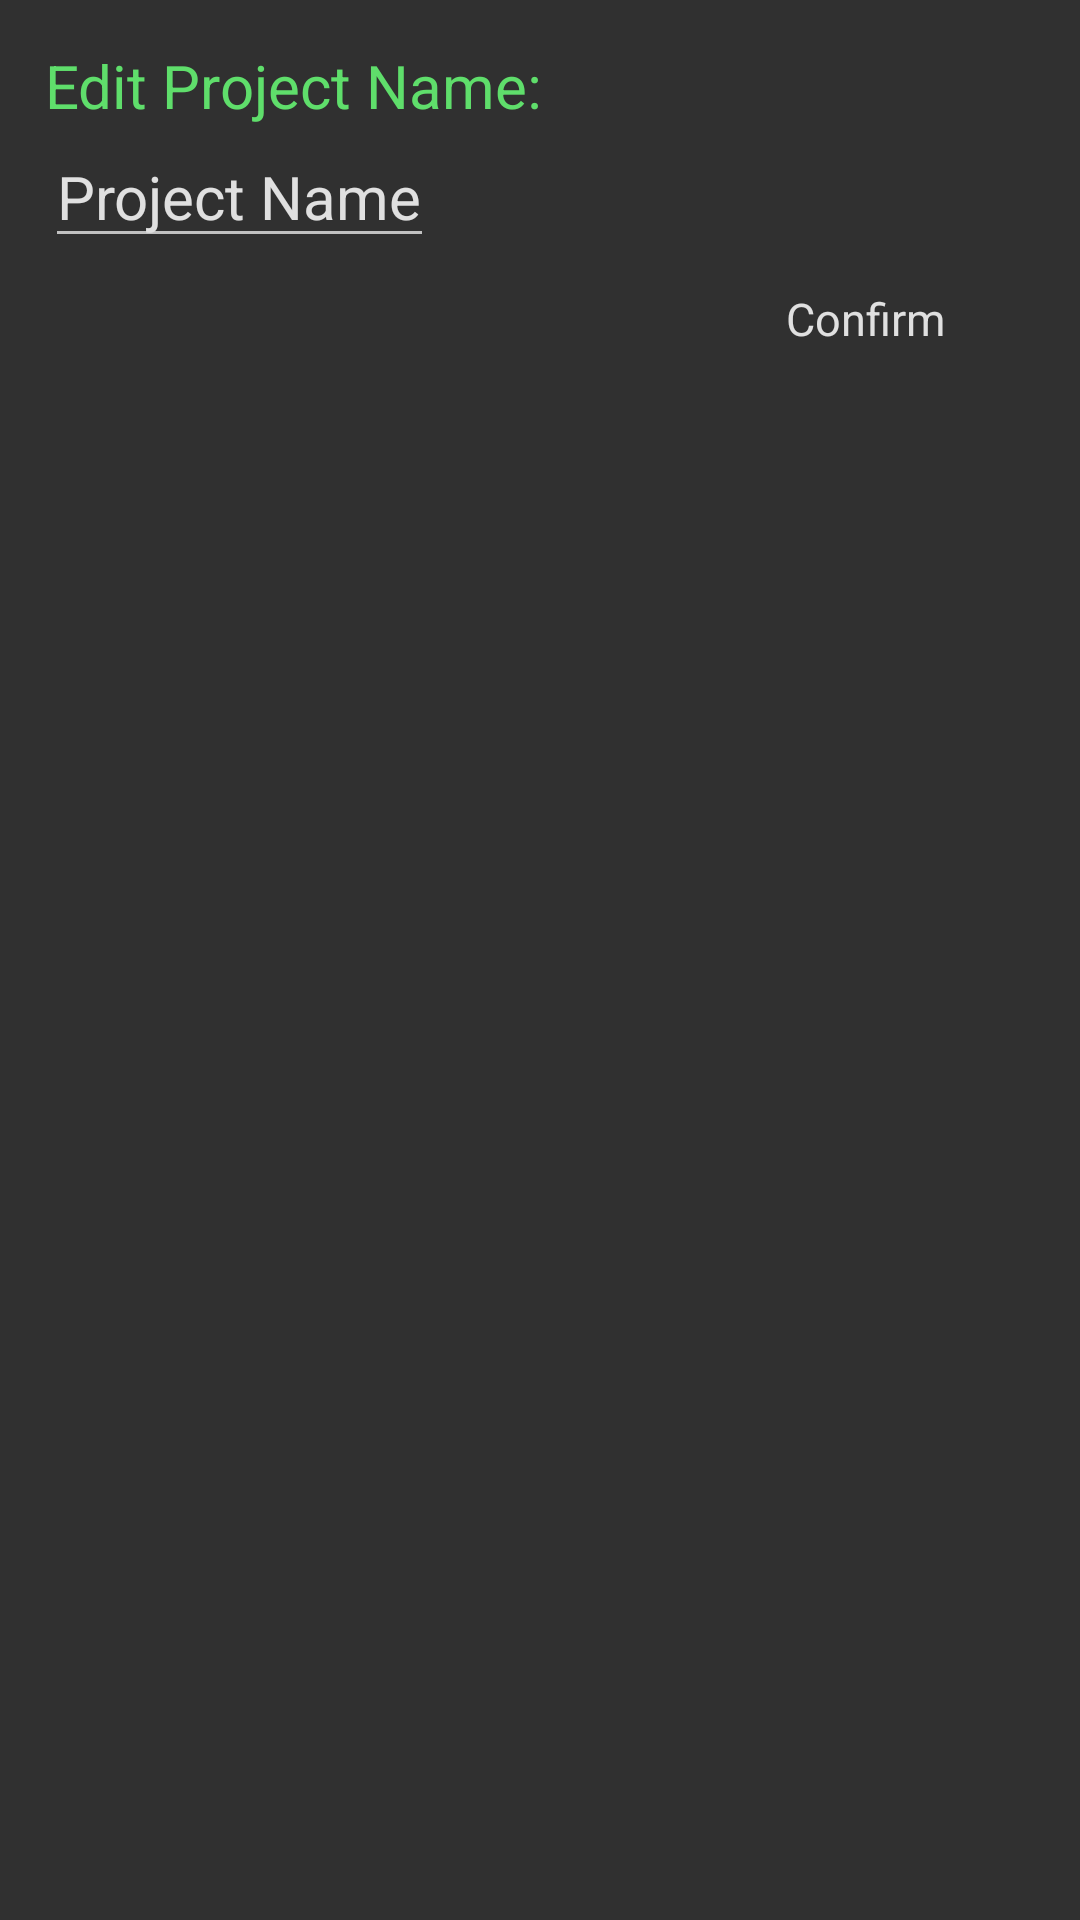

Android layout source for this screen:
<!-- AndroidManifest.xml: application theme Theme.AppCompat.NoActionBar -->
<!-- res/layout/dialog_editname.xml -->
<?xml version="1.0" encoding="utf-8"?>
<RelativeLayout xmlns:android="http://schemas.android.com/apk/res/android"
                android:layout_width="230dp"
                android:layout_height="wrap_content"
                android:padding="15dp">

    <TextView
        android:layout_width="wrap_content"
        android:layout_height="wrap_content"
        android:layout_marginRight="10dp"
        android:text="Edit Project Name:"
        android:textSize="20sp"
        android:textColor="@color/colorAccent"
        android:id="@+id/Title"/>

    <EditText
        android:layout_width="wrap_content"
        android:layout_height="wrap_content"
        android:textSize="20sp"
        android:textColor="@color/Gray300"
        android:text="Project Name"
        android:layout_alignParentLeft="true"
        android:layout_marginTop="0dp"
        android:id="@+id/NameField"
        android:layout_below="@+id/Title"/>

        <TextView
            android:layout_width="wrap_content"
            android:layout_height="wrap_content"
            android:textSize="15sp"
            android:textColor="@color/Gray300"
            android:text="Confirm"
            android:layout_alignParentRight="true"
            android:layout_marginTop="10dp"
            android:layout_marginLeft="10dp"
            android:layout_marginBottom="10dp"
            android:layout_marginRight="30dp"
            android:id="@+id/dialogConfirm"
            android:layout_below="@+id/NameField"/>


</RelativeLayout>
<!-- resources referenced by this layout -->
<resources>
  <color name="Gray300">#E0E0E0</color>
  <color name="colorAccent">#5fde6b</color>
</resources>
